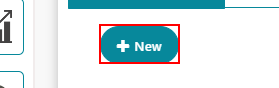
Task: PurchaseOrderManagement_9
Workflow: PurchaseOrderManagement_9

Step 1: click on 'Create New Project'

Step 2: type "00001" into the text box (no picture)

Step 3: click on the text box (no picture)

Step 4: click on the button (no picture)

Step 5: click on 'Today' (no picture)

Step 6: click on the text box (no picture)

Step 7: click on the button (no picture)

Step 8: click (no picture)

Step 9: type "500.00" into the text box (no picture)

Step 10: click on 'Click here, or drop files here to upload.' (no picture)

Step 11: type "project.json" into 'File name:' in window 'Open' (chrome.exe) (no picture)

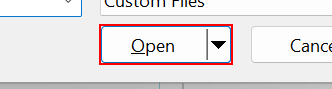
Step 12: click on 'Open' in window 'Open' (chrome.exe)

Step 13: click on 'Next' (no picture)

Step 14: click on 'Save Project' (no picture)

Step 15: click on 'Proceed' (no picture)

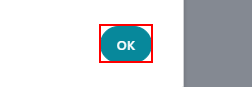
Step 16: click
